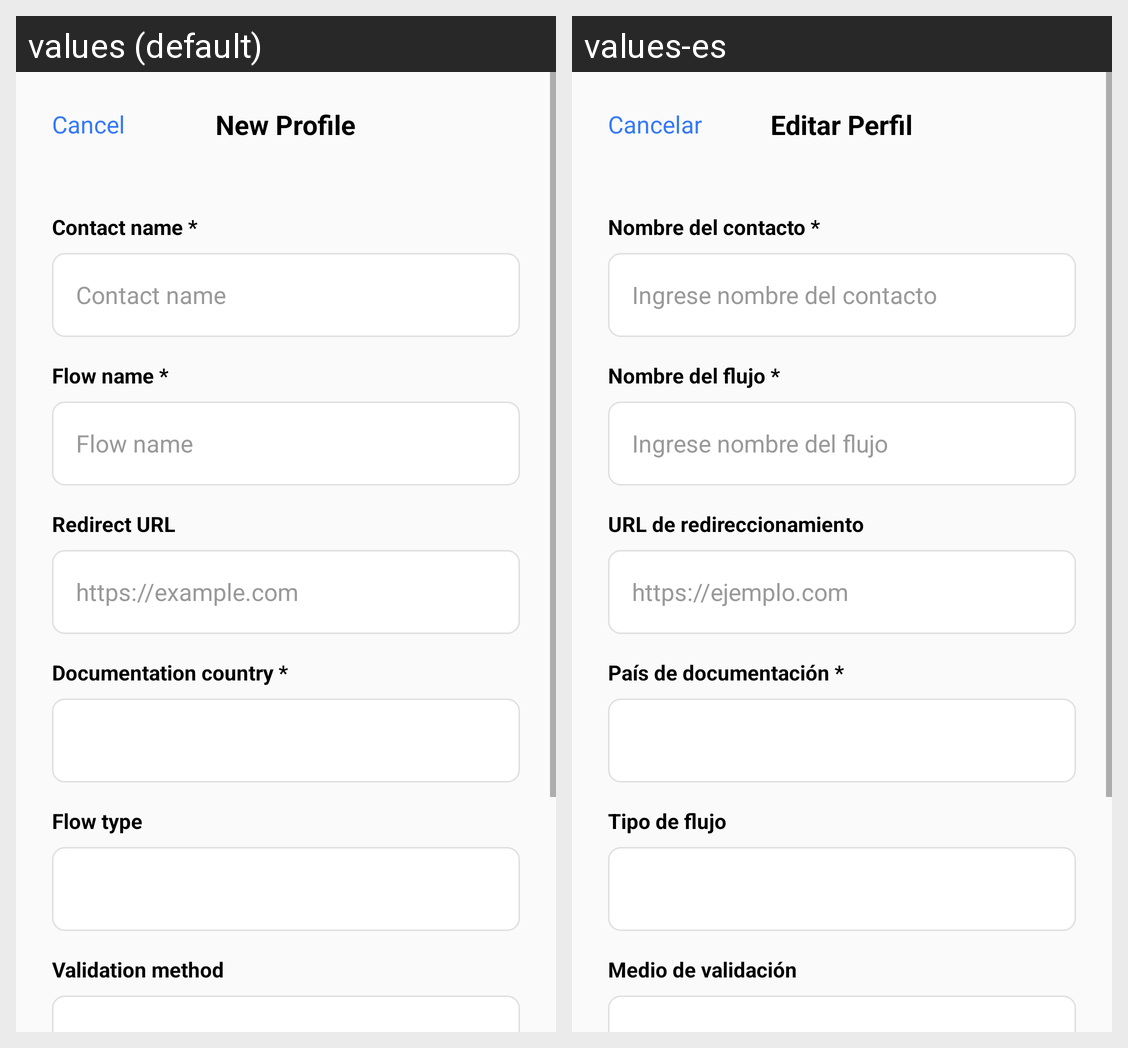

The Android screen above is rendered under two locales of the same app. Produce the string resources it draws, with the default and per-locale values.
Android screen res/layout/activity_edit_session_profile.xml rendered under 2 locales, left to right: values (default), values-es. Device: Nexus 5 (rendered at 1080×1920; each locale shown at half size, 540×960, under a caption strip naming it); theme Theme.JaakAccessKeyless.
Strings drawn on this screen, with the default value and each locale's value (text and hints the layout hard-codes, and strings that could not be matched under every locale, appear in the picture but are not listed):

cancel
  values: Cancel
  values-es: Cancelar

edit_profile_title
  values: New Profile
  values-es: Editar Perfil

contact_name_label
  values: Contact name *
  values-es: Nombre del contacto *

contact_name_hint
  values: Contact name
  values-es: Ingrese nombre del contacto

flow_name_label
  values: Flow name *
  values-es: Nombre del flujo *

flow_name_hint
  values: Flow name
  values-es: Ingrese nombre del flujo

redirect_url_label
  values: Redirect URL
  values-es: URL de redireccionamiento

redirect_url_hint
  values: https://example.com
  values-es: https://ejemplo.com

document_country_label
  values: Documentation country *
  values-es: País de documentación *

flow_type_label
  values: Flow type
  values-es: Tipo de flujo

validation_method_label
  values: Validation method
  values-es: Medio de validación
